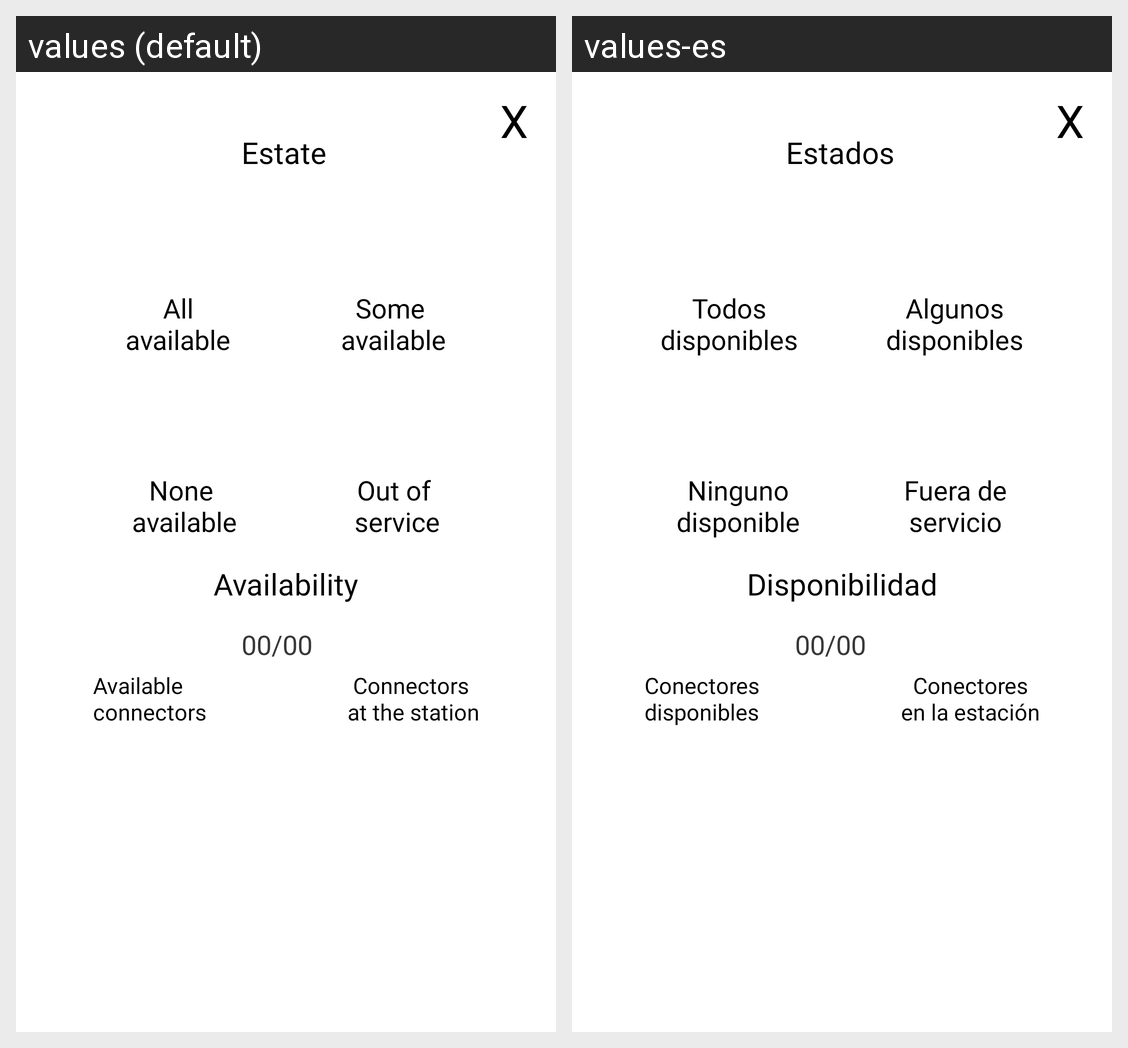

For this localized Android screen grid, give each drawn string resource with its value in every locale shown.
Android screen res/layout/dialog_infography.xml rendered under 2 locales, left to right: values (default), values-es. Device: Nexus 5 (rendered at 1080×1920; each locale shown at half size, 540×960, under a caption strip naming it); theme Theme.ElectricCarChargerKlon.
Strings drawn on this screen, with the default value and each locale's value (text and hints the layout hard-codes, and strings that could not be matched under every locale, appear in the picture but are not listed):

dialog_infography_close
  values: X
  values-es: X

dialog_infography_states
  values: Estate
  values-es: Estados

dialog_infography_all_available
  values: All
      available
  values-es: Todos
      disponibles

dialog_infography_some_available
  values: Some 
      available
  values-es: Algunos
      disponibles

dialog_infography_none_available
  values: None 
      available
  values-es: Ninguno
      disponible

dialog_infography_out_of_service
  values: Out of 
      service
  values-es: Fuera de
      servicio

dialog_infography_avalability
  values: Availability
  values-es: Disponibilidad

dialog_infography_connectors_available
  values: Available 
      connectors
  values-es: Conectores
      disponibles

dialog_infography_number_ratio
  values: 00/00
  values-es: 00/00

dialog_infography_connectors_in_station
  values: Connectors 
      at the station
  values-es: Conectores
      en la estación
